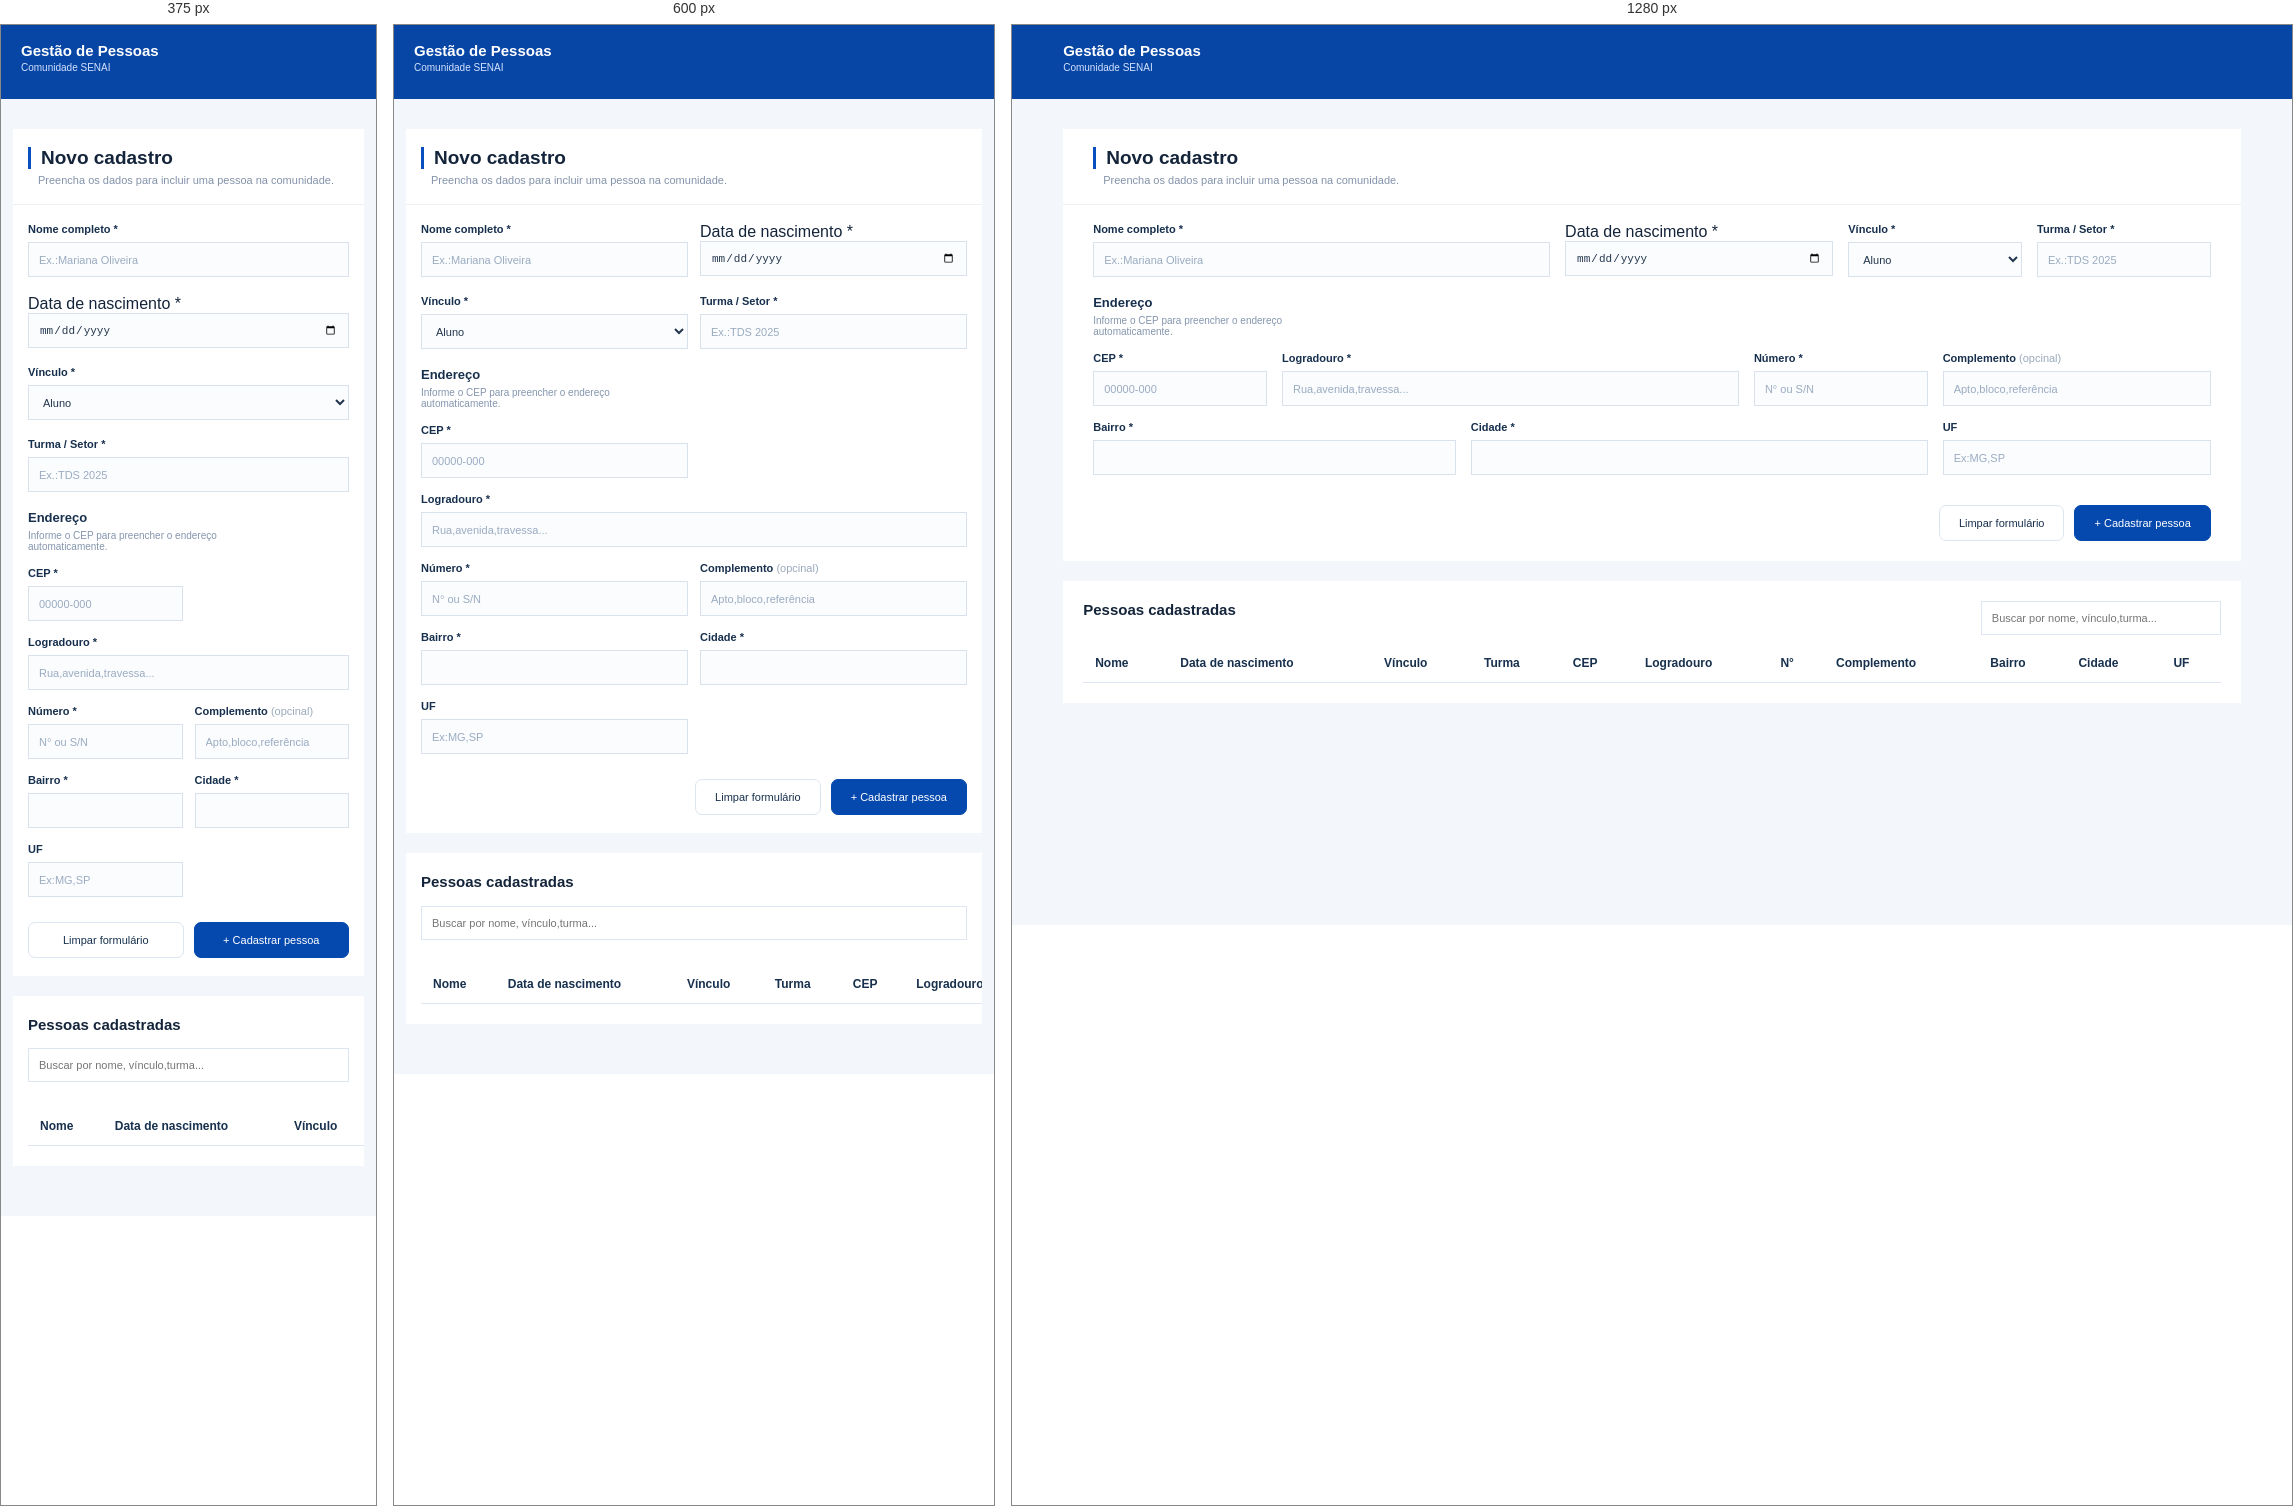
Rendered at 375 px, 600 px and 1280 px, left to right.

<!-- file: index.html -->
<!DOCTYPE html>
<html lang="pt-br">
<head>
    <meta charset="UTF-8">
    <meta name="viewport" content="width=device-width, initial-scale=1.0">
    <title>cadastro</title>
    <link rel="stylesheet" href="css/style.css">
</head>
<body>
    <div class="topo">
        <h1>Gestão de Pessoas</h1>
        <p>Comunidade SENAI</p>
    </div>

    <section class="cadastro">
        <div class="titulo">
            <h1>Novo cadastro</h1>
            <p>Preencha os dados para incluir uma pessoa na comunidade.</p>
        </div>

        <div class="nome">
            <h3><strong>Nome completo *</strong></h3>
            <input type="text" id="nome" placeholder="Ex.:Mariana Oliveira" required>
        </div>

        <div class="datanascimento">
            <label for="nascimento">Data de nascimento *</label>
            <input type="date" id="nascimento" required>
        </div>

        <div class="viculo">
            <h3><strong>Vínculo *</strong></h3>
            <select name="" id="vinculo">
                <option value="aluno">Aluno</option>
                <option value="professor">Professor</option>
                <option value="outro">Outro</option>
            </select required>
        </div>

        <div class="turma">
            <h3><strong>Turma / Setor *</strong></h3>
            <input type="text" id="turma" placeholder="Ex.:TDS 2025" required>
        </div>

        <div class="endereco">
            <h4><strong>Endereço</strong></h4>
            <p>Informe o CEP para preencher o endereço <br> automaticamente.</p>

            <div class="cep">
                <h3> <strong>CEP *</strong></h3>
                <input type="text" id="numeroCEP" placeholder="00000-000" required>
            </div>

            <div class="logradouro">
                <h3><strong>Logradouro *</strong></h3>
                <input type="text" id="logradouro" placeholder="Rua,avenida,travessa...">
            </div>

            <div class="numero-endereco">
                <h3><strong>Número *</strong></h3>
                <input type="text" id="numerocasa" placeholder="N° ou S/N" required>
            </div>

            <div class="complemento">
                <h3><strong>Complemento</strong> <span>(opcinal)</span></h3>
                <input type="text" id="complemento" placeholder="Apto,bloco,referência">
            </div>

            <div class="bairro">
                <h3><strong>Bairro *</strong></h3>
                <input type="text" id="bairro"  required>
            </div>

            <div class="cidade">
                <h3><strong>Cidade *</strong></h3>
                <input type="text" id="cidade"  required>
            </div>

            <div class="uf">
                <h3><strong>UF</strong></h3>
                <input type="text" id="UF" placeholder="Ex:MG,SP">
            </div>

            <div class="botoes">
                <button onclick="cadastrarPessoa()" id="cadastrar">+ Cadastrar pessoa</button>
                <button onclick="limparCadastro()" id="limpar">Limpar formulário</button>
            </div>
        </div>
    </section>

    <section>
        <h1>Pessoas cadastradas</h1> 
        <input type="text" placeholder="Buscar por nome, vínculo,turma..."> <br>
        <table class="tabelaDados"> 
            <tr>
                <th>Nome</th>
                <th>Data de nascimento</th>
                <th>Vínculo</th>
                <th>Turma</th>
                <th>CEP</th>
                <th>Logradouro</th>
                <th>N°</th>
                <th>Complemento</th>
                <th>Bairro</th>
                <th>Cidade</th>
                <th>UF</th>
           </tr>
        </table>
    </section>

    <script src="javascript/script.js"></script>
</body>
</html>


/* @media block from style.css */
@media (max-width: 750px) {
    .topo {
        padding-left: 20px;
    }

    .cadastro {
        width: calc(100% - 24px);
        grid-template-columns: repeat(2, 1fr);
        padding: 0 15px 18px;
        gap: 18px 12px;
    }

    .titulo {
        margin: 0 -15px;
        padding: 18px 15px;
    }

    .nome,
    .datanascimento,
    .viculo,
    .turma {
        grid-column: span 1;
    }

    .endereco {
        grid-template-columns: repeat(2, 1fr);
        gap: 15px 12px;
    }

    .endereco h4,
    .endereco > p,
    .botoes {
        grid-column: 1 / -1;
    }

    .cep,
    .numero-endereco,
    .complemento,
    .bairro,
    .cidade,
    .uf {
        grid-column: span 1;
    }

    .logradouro {
        grid-column: 1 / -1;
    }

    .botoes {
        flex-wrap: wrap;
        margin-top: 10px;
    }

    body > section:not(.cadastro) {
        width: calc(100% - 24px);
        padding: 20px 15px;
    }

    body > section:not(.cadastro) input {
        float: none;
        width: 100%;
        margin-top: 15px;
    }
}

/* @media block from style.css */
@media (max-width: 450px) {
    .nome,
    .datanascimento,
    .viculo,
    .turma {
        grid-column: 1 / -1;
    }

    .botoes button {
        flex: 1;
    }

    body > section:not(.cadastro) h1 {
        display: block;
    }
}